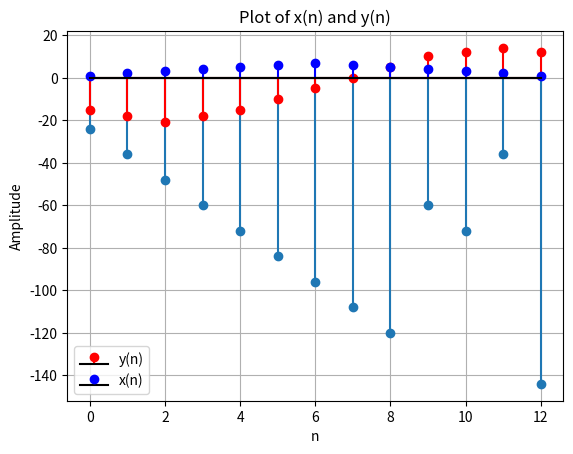

The script that saved this image:
import matplotlib.pyplot as plt
import numpy as np

K = [1, 2, 3, 4, 5, 6, 7, 8, 9, 4, 5, 2, 11]
t0 = K.index(4)  # Assuming the bold number is 4
t = np.arange(len(K))

K_t = 2 * np.array(K) + t0 - 5 * t0 - 2 * np.array(K) * (t0 + 4)

plt.stem(t, K_t)
plt.title("Sequence K(t)")
plt.xlabel("Index")
plt.ylabel("Value")
plt.show()


# [redacted]
import numpy as np
import matplotlib.pyplot as plt

# Given sequence x(n)
x_n = [1, 2, 3, 4, 5, 6, 7, 6, 5, 4, 3, 2, 1]
n_range = np.arange(len(x_n))

# Compute y(n)
y_n = []
for n in range(len(x_n)):
    x_n_minus_5 = x_n[n-5] if 0 <= n-5 < len(x_n) else 0
    x_n_plus_4 = x_n[n+4] if 0 <= n+4 < len(x_n) else 0
    y_n.append(2*x_n_minus_5 - 3*x_n_plus_4)

# Plot the sequences
plt.stem(n_range, y_n, linefmt='r-', markerfmt='ro', basefmt='k-', label='y(n)')
plt.stem(n_range, x_n, linefmt='b-', markerfmt='bo', basefmt='k-', label='x(n)')
plt.xlabel('n')
plt.ylabel('Amplitude')
plt.title('Plot of x(n) and y(n)')
plt.legend()
plt.grid()
plt.show()